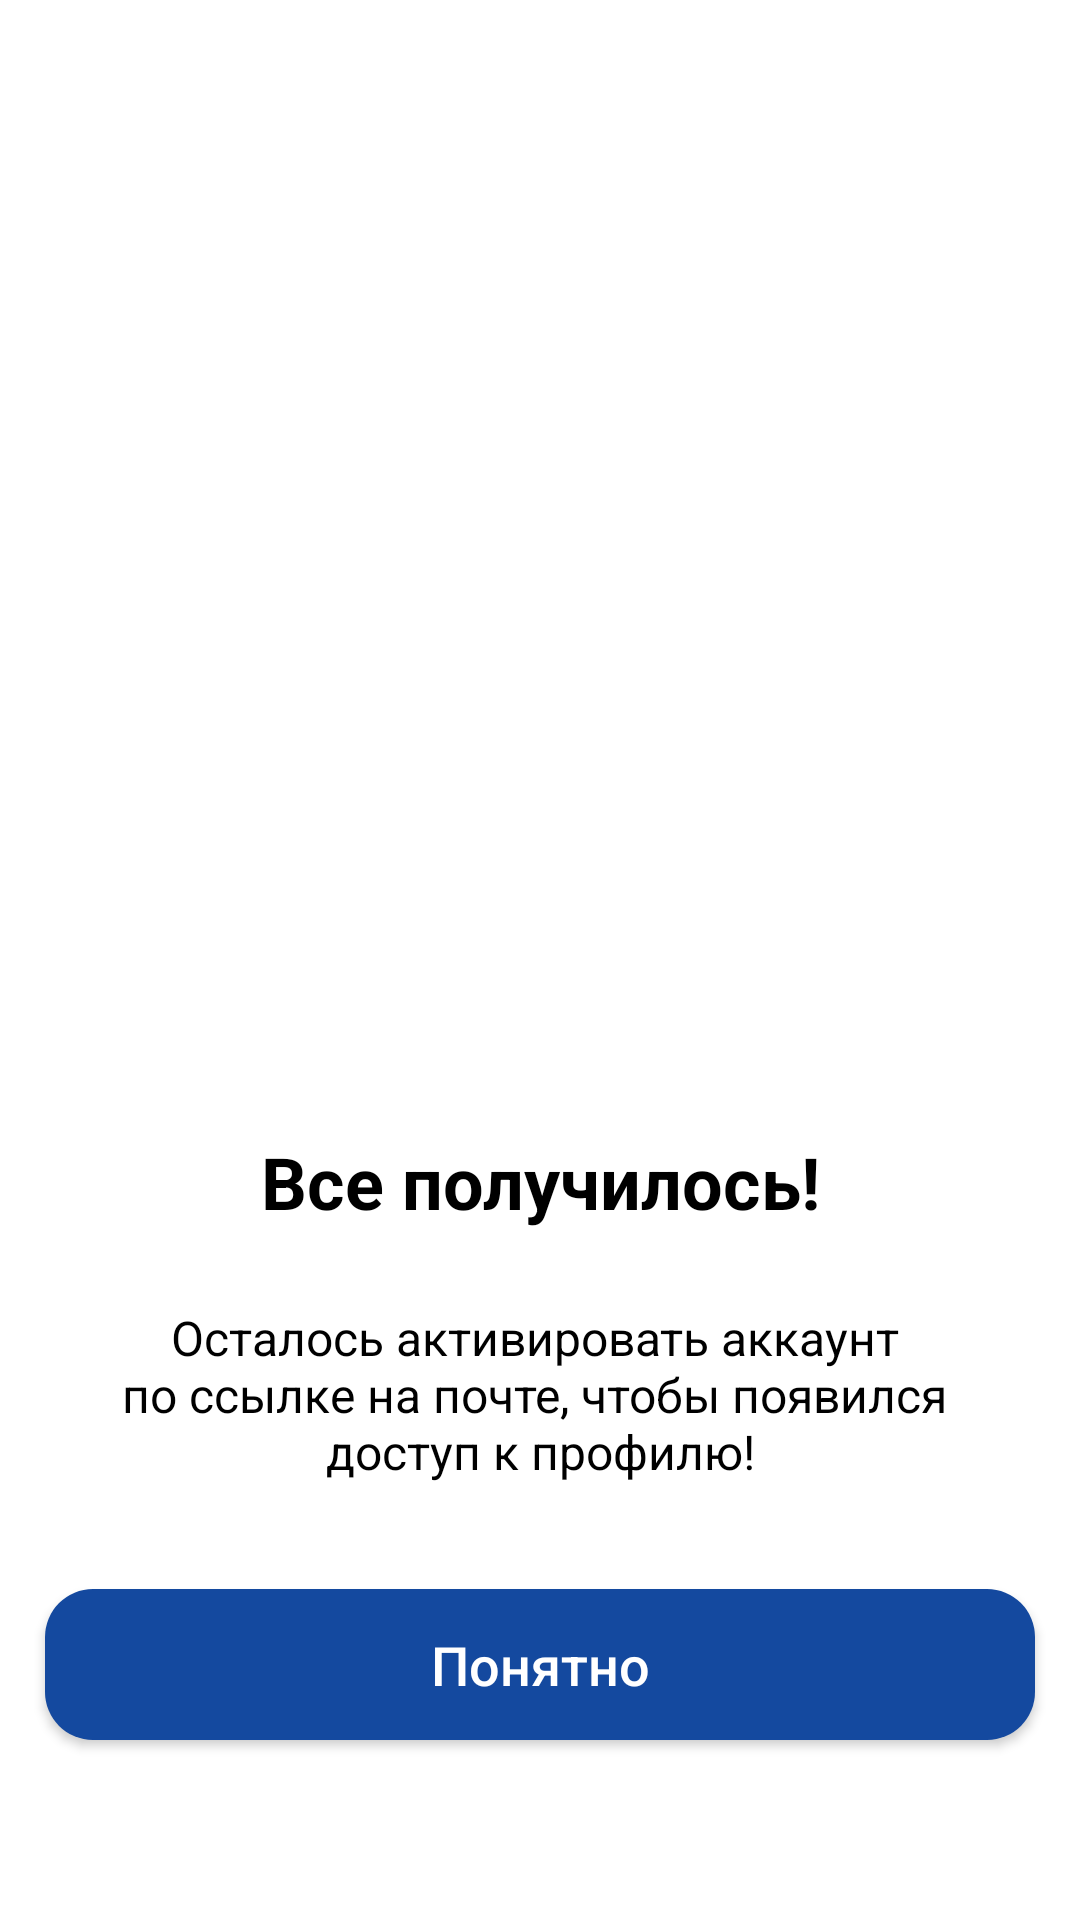

Reconstruct the res/layout file that produces this screen, plus the resources it refers to.
<!-- AndroidManifest.xml: application theme Theme.House_analysis -->
<!-- res/layout/activity_successfully_registered.xml -->
<?xml version="1.0" encoding="utf-8"?>
<androidx.constraintlayout.widget.ConstraintLayout xmlns:android="http://schemas.android.com/apk/res/android"
    xmlns:app="http://schemas.android.com/apk/res-auto"
    xmlns:tools="http://schemas.android.com/tools"
    android:layout_width="match_parent"
    android:layout_height="match_parent"
    tools:context=".ui.additional.SuccessfullyRegisteredActivity">

    <ImageView
        android:id="@+id/icon_success"
        android:layout_marginBottom="10dp"
        app:layout_constraintBottom_toTopOf="@+id/title_success"
        android:layout_marginTop="114dp"
        android:layout_width="match_parent"
        android:layout_height="350dp"
        android:src="@drawable/image_successful_registration"/>


    <TextView
        android:id="@+id/title_success"
        app:layout_constraintBottom_toTopOf="@id/description_success"
        android:layout_width="match_parent"
        android:gravity="center"
        android:layout_marginBottom="25dp"
        android:layout_height="wrap_content"
        android:text="@string/all_worked_out"
        android:textSize="24sp"
        android:textColor="@color/black"
        android:textStyle="bold"/>
    <TextView
        android:id="@+id/description_success"
        app:layout_constraintBottom_toTopOf="@id/btn_success"
        android:layout_width="match_parent"
        android:gravity="center"
        android:layout_height="wrap_content"
        android:layout_marginBottom="35dp"
        android:text="@string/activate_account"
        android:textSize="16sp"
        android:textColor="@color/black" />
    <Button
        android:id="@+id/btn_success"
        android:layout_width="match_parent"
        android:text="@string/text_get_it"
        style="@style/buttonSignUp"
        android:textSize="18sp"
        android:inputType="textCapWords"
        android:layout_marginBottom="60dp"

        android:layout_height="wrap_content"
        app:layout_constraintBottom_toBottomOf="parent" />




</androidx.constraintlayout.widget.ConstraintLayout>
<!-- resources referenced by this layout -->
<resources>
  <color name="black">#FF000000</color>
  <string name="activate_account">Осталось активировать аккаунт \nпо ссылке на почте, чтобы появился \nдоступ к профилю!</string>
  <string name="all_worked_out">Все получилось!</string>
  <string name="text_get_it">Понятно</string>
  <style name="buttonSignUp" parent="Widget.AppCompat.Button">
          <item name="android:layout_marginStart">15dp</item>
          <item name="android:layout_marginTop">10dp</item>
          <item name="android:layout_marginEnd">15dp</item>
          <item name="android:textColor">@color/white</item>
          <item name="android:layout_marginBottom">10dp</item>
          <item name="android:padding">13dp</item>
          <item name="android:background">@drawable/button_sign_up</item>
      </style>
  <style name="Theme.House_analysis" parent="Theme.MaterialComponents.DayNight.DarkActionBar">
          
          <item name="colorPrimary">@color/main_color</item>
          <item name="colorPrimaryVariant">@color/purple_700</item>
          <item name="colorOnPrimary">@color/white</item>
          
          <item name="colorSecondary">@color/teal_200</item>
          <item name="colorSecondaryVariant">@color/teal_700</item>
          <item name="colorOnSecondary">@color/black</item>
          
          <item name="android:statusBarColor">?attr/colorPrimaryVariant</item>
          
      </style>
  <color name="white">#FFFFFFFF</color>
  <!-- drawable button_sign_up (drawable) -->
  <?xml version="1.0" encoding="utf-8"?>
  <shape xmlns:android="http://schemas.android.com/apk/res/android"
      android:shape="rectangle">
      <solid android:color="@color/main_color" />
      <corners android:radius="16dp" />
  </shape>
  <color name="main_color">#14499F</color>
  <color name="purple_700">#FF3700B3</color>
  <color name="teal_200">#FF03DAC5</color>
  <color name="teal_700">#FF018786</color>
</resources>
